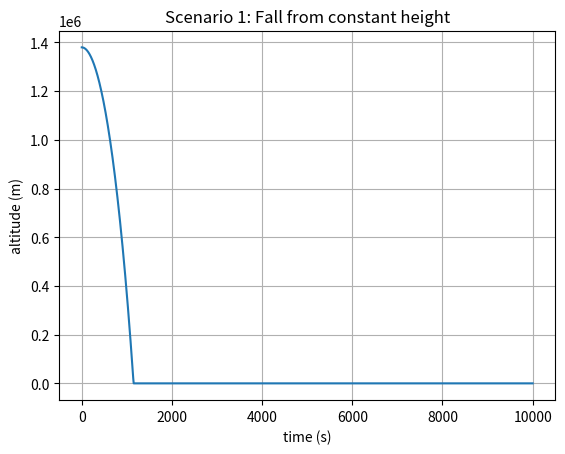
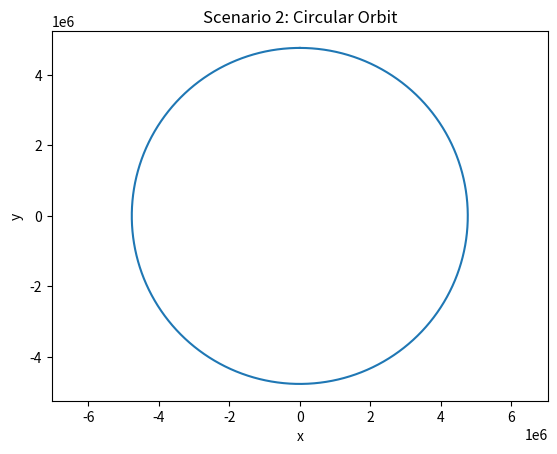
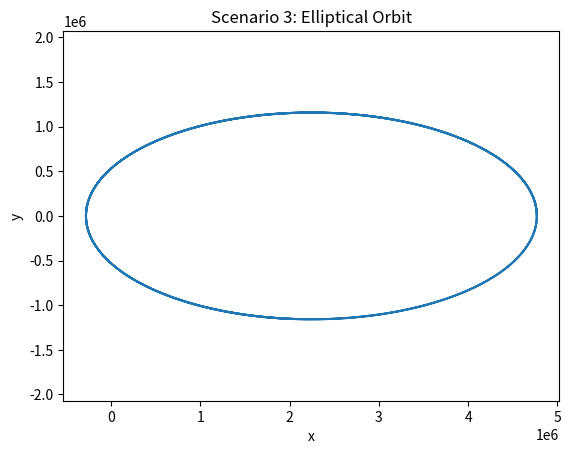
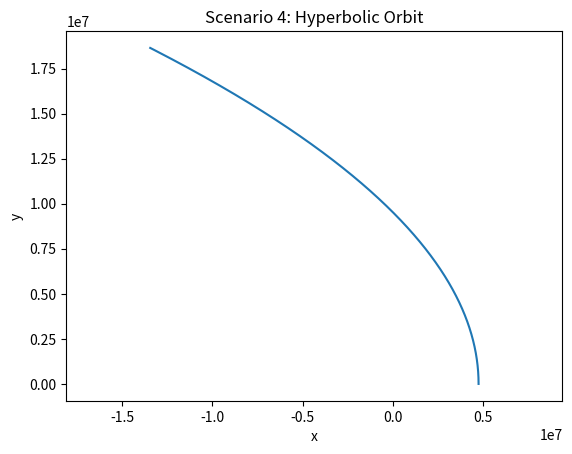

Write Python code to recreate these figures, in order.
# -*- coding: utf-8 -*-
"""
Created on Wed Jul  1 22:03:48 2020

[redacted]
"""

import numpy as np
#get value of G
from scipy.constants import G
import matplotlib.pyplot as plt

#initialise coordinate and velocity arrays
#position expressed as an altitude
altitude = 1380e3
r_planet = 3389.5e3
position = np.array([1,0,0])*(r_planet + altitude)
velocity = np.zeros(3)
#create time array
t_max = 10000
dt = 0.1
t_list = np.arange(0,t_max,dt)

#acceleration vector as a function of distance
def a(position):
    r= np.linalg.norm(position)
    return -(G * 6.42e23)/r**2 * (position/r)

acc = a(position)

#fuction for euler integral
def Euler(position,velocity,t_array):
    pos_list = []
    vel_list = []
    for t in t_array:
        # append current state to trajectories
        pos_list.append(position)
        vel_list.append(velocity)
    
        # calculate new position and velocity
        position = position + dt * velocity
        velocity = velocity + dt * a(position)
    return pos_list,vel_list

#function for verlet integrak
def Verlet(position,velocity,t_array):
    pos_list = [position]
    vel_list = [velocity]
    #integrate to find position
    #the -1 in length assures that array is the same length aa t_array
    for i in range(len(t_array)-1):
        #for first element, we use euler inegration as there is no previous element
        if i == 0:
            position = position + dt * velocity
        else:
            position= 2*pos_list[i]-pos_list[i-1]+dt**2*a(position)
        pos_list.append(position)
    #integrate for velocity
    for i in range(len(t_array)-1):
        if i == 0:
            velocity = velocity + dt * a(position)
        else:
            velocity= 1/(2*dt)*(pos_list[i+1]-pos_list[i-1])
        vel_list.append(velocity)
        #make np arrays
    pos_list = np.array(pos_list)
    vel_list = np.array(vel_list)
    return pos_list, vel_list



positions, velocities = Verlet(position,velocity,t_list)


#set up an altitude calculator
altitudes = []
for i in positions:
    alt = np.linalg.norm(i)-r_planet
    if alt >= 0:
        altitudes.append(alt)
    else:
        #as soon as we hit the surface, finish and fill the rest with 0
        altitudes.append(0)
        break
    
altitudes = np.array(altitudes)
#fill the rest with zeros as we have crashed 
altitudes.resize(len(t_list))  
#plot scenario 1
plt.figure(1)
plt.xlabel('time (s)')
plt.ylabel('altitude (m)')
plt.title("Scenario 1: Fall from constant height")
plt.grid()
plt.plot(t_list,altitudes)
plt.show()

#set up initial conditions for scenario 2
#start with simple conditions
#could write an algorithm to make velocity perpendicular but keeping it simple
position = np.array([1,0,0])*(r_planet + altitude)
#find needed velocity for this orbit
velocity = np.array([0,1,0])*(np.sqrt(G*6.42e23/np.linalg.norm(position)))
#integrate again
positions, velocities = Verlet(position,velocity,t_list)
#for ease of plotting, transpose
positions = np.transpose(positions)
#plot the trajectory
plt.figure(2)
plt.xlabel("x")
plt.ylabel("y")
plt.axis("equal")
plt.title("Scenario 2: Circular Orbit")
plt.plot(positions[1],positions[0])
plt.show()


#set up initial conditions for scenario 3
position = np.array([1,0,0])*(r_planet + altitude)
#find needed velocity for this orbit
velocity = np.array([0,1,0])*(1000)
#integrate again
positions, velocities = Verlet(position,velocity,t_list)
#for ease of plotting, transpose
positions = np.transpose(positions)
#plot the trajectory
plt.figure(3)
plt.xlabel("x")
plt.ylabel("y")
plt.axis("equal")
plt.title("Scenario 3: Elliptical Orbit")
plt.plot(positions[0],positions[1])
plt.show()


#set up initial conditions for scenario 4
position = np.array([1,0,0])*(r_planet + altitude)
#find needed velocity for this orbit (use escape velocity)
velocity = np.array([0,1,0])*(np.sqrt(2*G*6.42e23/np.linalg.norm(position)))
#integrate again
positions, velocities = Verlet(position,velocity,t_list)
#for ease of plotting, transpose
positions = np.transpose(positions)
#plot the trajectory
plt.figure(4)
plt.xlabel("x")
plt.ylabel("y")
plt.axis("equal")
plt.title("Scenario 4: Hyperbolic Orbit")
plt.plot(positions[0],positions[1])
plt.show()


